Run: headless pygame with SDL's dummy video driver; simulated clock (each Clock.tick advances the game by its frame time, no real sleeping); random seed 0; keys injected as events and as key.get_pressed() state; no mouse input.
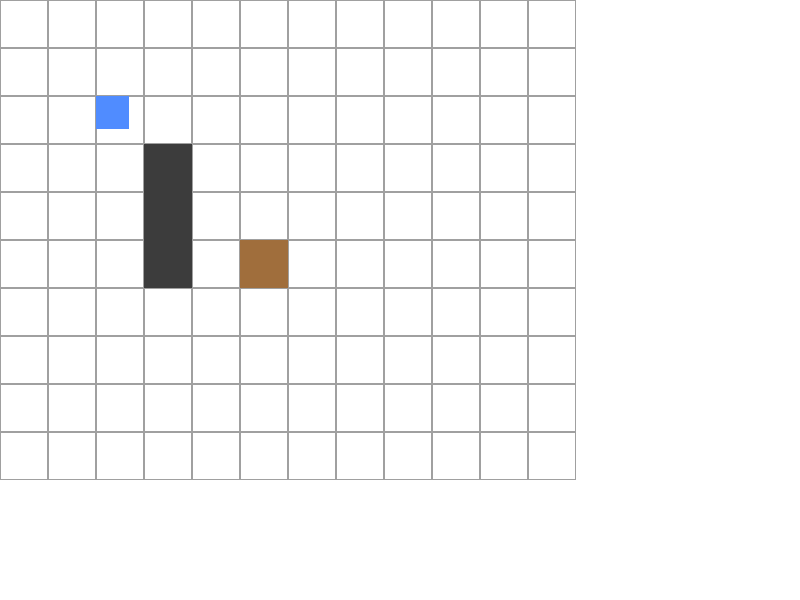
Frame 1 of 4 · flips 1–60 · no input
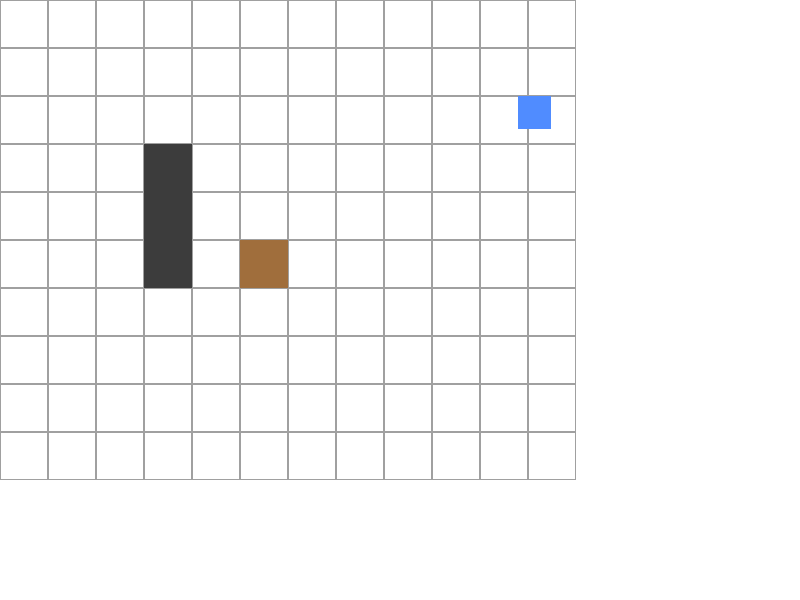
Frame 2 of 4 · flips 61–180 · tapped SPACE, RETURN · held RIGHT (→), D
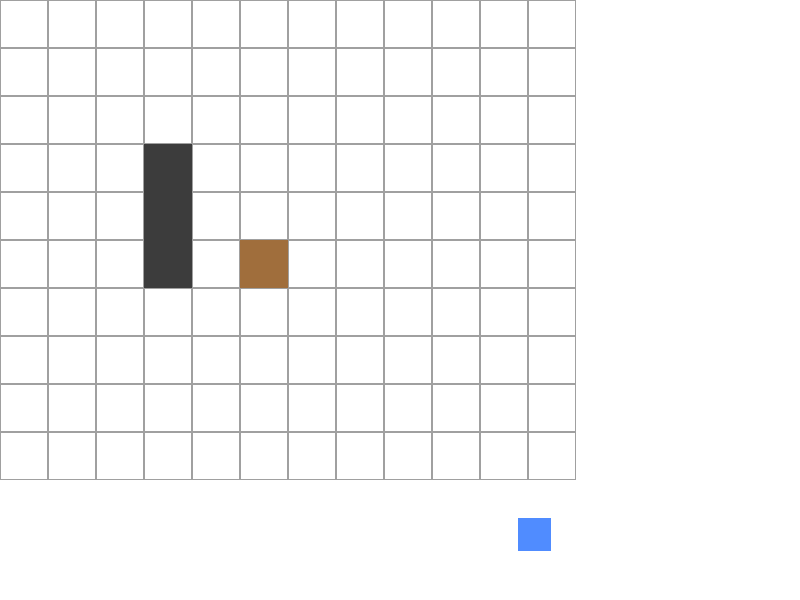
Frame 3 of 4 · flips 181–300 · held DOWN (↓), S
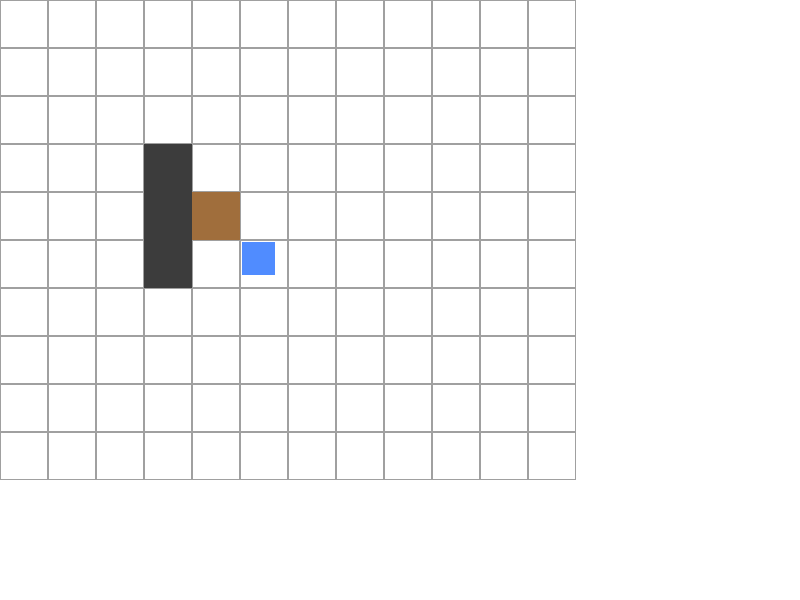
Frame 4 of 4 · flips 301–420 · held LEFT (←), A, UP (↑), W

The pygame program that drew these frames:

from __future__ import annotations

import pygame
from pygame.math import Vector2
from dataclasses import dataclass
from typing import Iterable, List, Optional, Tuple

# ============================
# Config / Constants
# ============================

TILE_SIZE: int = 48
SCREEN_SIZE: tuple[int, int] = (800, 600)
PLAYER_SPEED: float = 220.0  # pixels / second

Color = tuple[int, int, int]

WHITE: Color = (255, 255, 255)
GRAY: Color = (160, 160, 160)
DARK_GRAY: Color = (60, 60, 60)
BLUE: Color = (80, 140, 255)
BROWN: Color = (160, 110, 60)

# ============================
# Grid Utilities
# ============================

@dataclass(frozen=True, slots=True)
class GridPos:
    x: int
    y: int

    def to_world(self) -> Vector2:
        return Vector2(self.x * TILE_SIZE, self.y * TILE_SIZE)


# ============================
# Level
# ============================

class Level:
    def __init__(self, width: int, height: int, walls: Iterable[GridPos]) -> None:
        self.width = width
        self.height = height
        self._walls: set[GridPos] = set(walls)

    def is_wall(self, pos: GridPos) -> bool:
        return pos in self._walls

    def in_bounds(self, pos: GridPos) -> bool:
        return 0 <= pos.x < self.width and 0 <= pos.y < self.height

    def draw(self, surface: pygame.Surface) -> None:
        for y in range(self.height):
            for x in range(self.width):
                rect = pygame.Rect(x * TILE_SIZE, y * TILE_SIZE, TILE_SIZE, TILE_SIZE)
                pygame.draw.rect(surface, GRAY, rect, 1)

        for wall in self._walls:
            rect = pygame.Rect(
                wall.x * TILE_SIZE,
                wall.y * TILE_SIZE,
                TILE_SIZE,
                TILE_SIZE,
            )
            pygame.draw.rect(surface, DARK_GRAY, rect)


# ============================
# Box (Grid-aligned)
# ============================

class Box:
    def __init__(self, grid_pos: GridPos) -> None:
        self.grid_pos = grid_pos

    def try_push(self, direction: Vector2, level: Level, boxes: Iterable[Box]) -> bool:
        dx = int(direction.x)
        dy = int(direction.y)
        target = GridPos(self.grid_pos.x + dx, self.grid_pos.y + dy)

        if not level.in_bounds(target) or level.is_wall(target):
            return False

        if any(b.grid_pos == target for b in boxes):
            return False

        self.grid_pos = target
        return True

    def draw(self, surface: pygame.Surface) -> None:
        rect = pygame.Rect(
            self.grid_pos.x * TILE_SIZE,
            self.grid_pos.y * TILE_SIZE,
            TILE_SIZE,
            TILE_SIZE,
        )
        pygame.draw.rect(surface, BROWN, rect)


# ============================
# Player (Fluid movement)
# ============================

class Player:
    def __init__(self, start_pos: Vector2) -> None:
        self.position: Vector2 = start_pos
        self.velocity: Vector2 = Vector2(0, 0)
        self.size: Vector2 = Vector2(TILE_SIZE * 0.7)

    @property
    def rect(self) -> pygame.Rect:
        return pygame.Rect(self.position, self.size)

    def update(
        self,
        dt: float,
        level: Level,
        boxes: List[Box],
        input_dir: Vector2,
    ) -> None:
        if input_dir.length_squared() > 0:
            self.velocity = input_dir.normalize() * PLAYER_SPEED
        else:
            self.velocity = Vector2(0, 0)

        new_pos = self.position + self.velocity * dt
        future_rect = pygame.Rect(new_pos, self.size)

        # Wall collision (simple axis-aligned)
        for wall in level._walls:
            wall_rect = pygame.Rect(
                wall.x * TILE_SIZE,
                wall.y * TILE_SIZE,
                TILE_SIZE,
                TILE_SIZE,
            )
            if future_rect.colliderect(wall_rect):
                return

        # Box pushing logic (grid-aligned)
        for box in boxes:
            box_rect = pygame.Rect(
                box.grid_pos.x * TILE_SIZE,
                box.grid_pos.y * TILE_SIZE,
                TILE_SIZE,
                TILE_SIZE,
            )
            if future_rect.colliderect(box_rect):
                direction = Vector2(round(input_dir.x), round(input_dir.y))
                if direction.length_squared() == 0:
                    return
                if not box.try_push(direction, level, boxes):
                    return

        self.position = new_pos

    def draw(self, surface: pygame.Surface) -> None:
        pygame.draw.rect(surface, BLUE, self.rect)


# ============================
# Game
# ============================

class Game:
    def __init__(self) -> None:
        pygame.init()
        self.screen = pygame.display.set_mode(SCREEN_SIZE)
        pygame.display.set_caption("Fluid Sokoban")
        self.clock = pygame.time.Clock()

        self.level = Level(
            width=12,
            height=10,
            walls=[
                GridPos(3, 3),
                GridPos(3, 4),
                GridPos(3, 5),
            ],
        )

        self.player = Player(Vector2(2 * TILE_SIZE, 2 * TILE_SIZE))
        self.boxes: List[Box] = [Box(GridPos(5, 5))]

    def input_direction(self) -> Vector2:
        keys = pygame.key.get_pressed()
        return Vector2(
            keys[pygame.K_d] - keys[pygame.K_a],
            keys[pygame.K_s] - keys[pygame.K_w],
        )

    def run(self) -> None:
        running = True
        while running:
            dt = self.clock.tick(60) / 1000.0

            for event in pygame.event.get():
                if event.type == pygame.QUIT:
                    running = False

            self.player.update(dt, self.level, self.boxes, self.input_direction())

            self.screen.fill(WHITE)
            self.level.draw(self.screen)
            for box in self.boxes:
                box.draw(self.screen)
            self.player.draw(self.screen)
            pygame.display.flip()

        pygame.quit()


if __name__ == "__main__":
    Game().run()
